Run: headless pygame with SDL's dummy video driver; simulated clock (each Clock.tick advances the game by its frame time, no real sleeping); random seed 0; keys injected as events and as key.get_pressed() state; no mouse input.
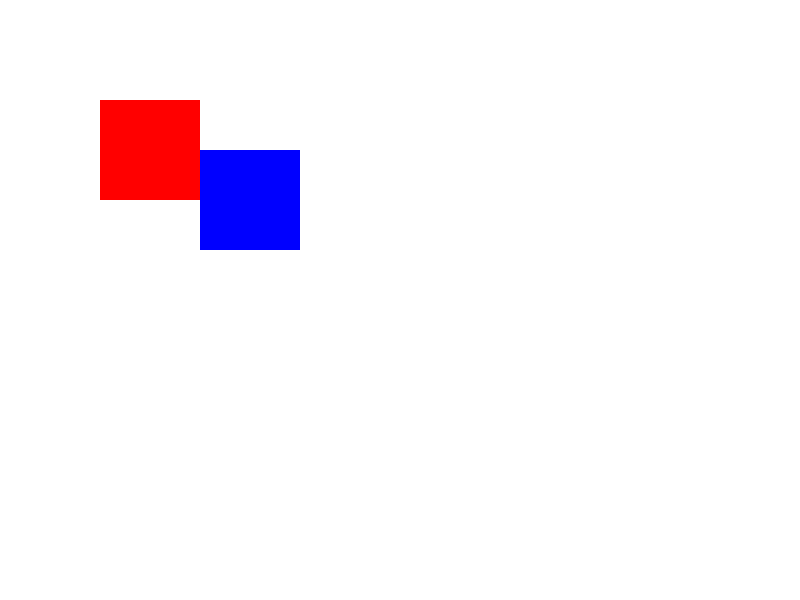
Frame 1 of 4 · flips 1–60 · no input
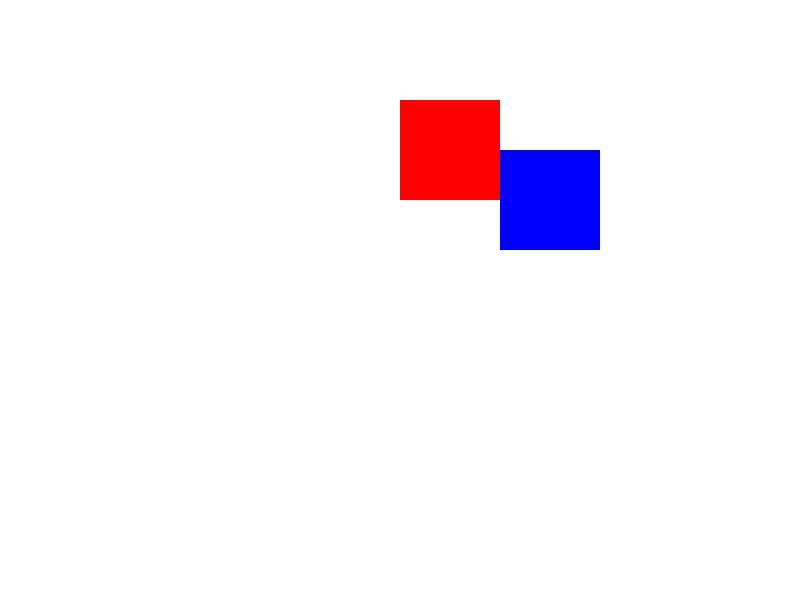
Frame 2 of 4 · flips 61–180 · tapped SPACE, RETURN · held RIGHT (→), D
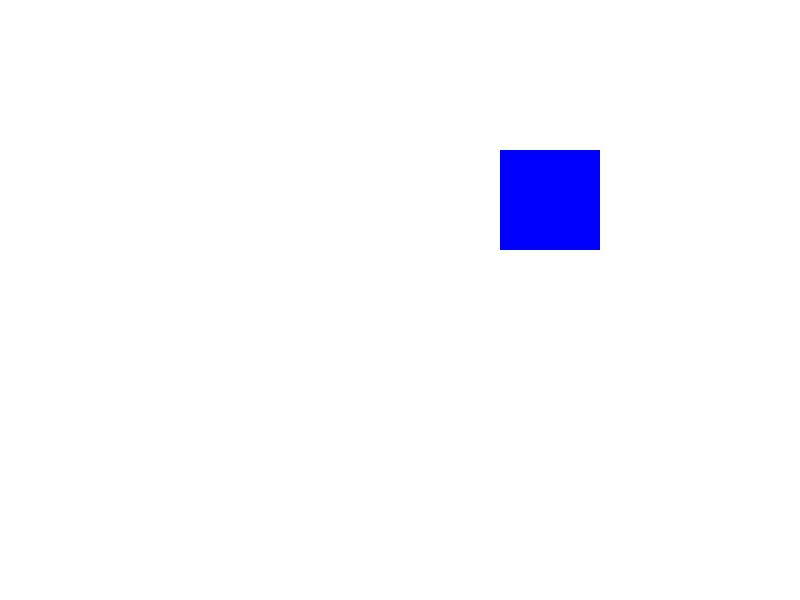
Frame 3 of 4 · flips 181–300 · held DOWN (↓), S
Frame 4 of 4 · flips 301–420 · held LEFT (←), A, UP (↑), W · screen unchanged from frame 3, image omitted

The pygame program that drew these frames:

import pygame
import sys

# Inicializa Pygame
pygame.init()

# Configuración de la ventana
ancho, alto = 800, 600
screen = pygame.display.set_mode((ancho, alto))
pygame.display.set_caption("Rebote de Ambos Cuadrados")

# Colores
color_cuadrado1 = (255, 0, 0)  # Rojo
color_cuadrado2 = (0, 0, 255)  # Azul

# Definición de los cuadrados (x, y, ancho, alto)
cuadrado1 = pygame.Rect(100, 100, 100, 100)  # (x, y, width, height)
cuadrado2 = pygame.Rect(200, 150, 100, 100)

# Velocidad de movimiento
velocidad = 5

# Bucle principal
while True:
    for event in pygame.event.get():
        if event.type == pygame.QUIT:
            pygame.quit()
            sys.exit()

    # Mueve el cuadrado 1 con las teclas de flecha
    keys = pygame.key.get_pressed()
    if keys[pygame.K_LEFT]:
        cuadrado1.x -= velocidad
    if keys[pygame.K_RIGHT]:
        cuadrado1.x += velocidad
    if keys[pygame.K_UP]:
        cuadrado1.y -= velocidad
    if keys[pygame.K_DOWN]:
        cuadrado1.y += velocidad

    # Detección de colisión y rebote
    if cuadrado1.colliderect(cuadrado2):
        # Determinar dirección del movimiento
        if keys[pygame.K_LEFT]:
            cuadrado1.x += velocidad  # Reubicar cuadrado1 hacia la derecha
            cuadrado2.x -= velocidad  # Mover cuadrado2 hacia la izquierda
        if keys[pygame.K_RIGHT]:
            cuadrado1.x -= velocidad  # Reubicar cuadrado1 hacia la izquierda
            cuadrado2.x += velocidad  # Mover cuadrado2 hacia la derecha
        if keys[pygame.K_UP]:
            cuadrado1.y += velocidad  # Reubicar cuadrado1 hacia abajo
            cuadrado2.y -= velocidad  # Mover cuadrado2 hacia arriba
        if keys[pygame.K_DOWN]:
            cuadrado1.y -= velocidad  # Reubicar cuadrado1 hacia arriba
            cuadrado2.y += velocidad  # Mover cuadrado2 hacia abajo

    # Llenar la pantalla con blanco
    screen.fill((255, 255, 255))

    # Dibujar los cuadrados
    pygame.draw.rect(screen, color_cuadrado1, cuadrado1)
    pygame.draw.rect(screen, color_cuadrado2, cuadrado2)

    # Actualizar la pantalla
    pygame.display.flip()
